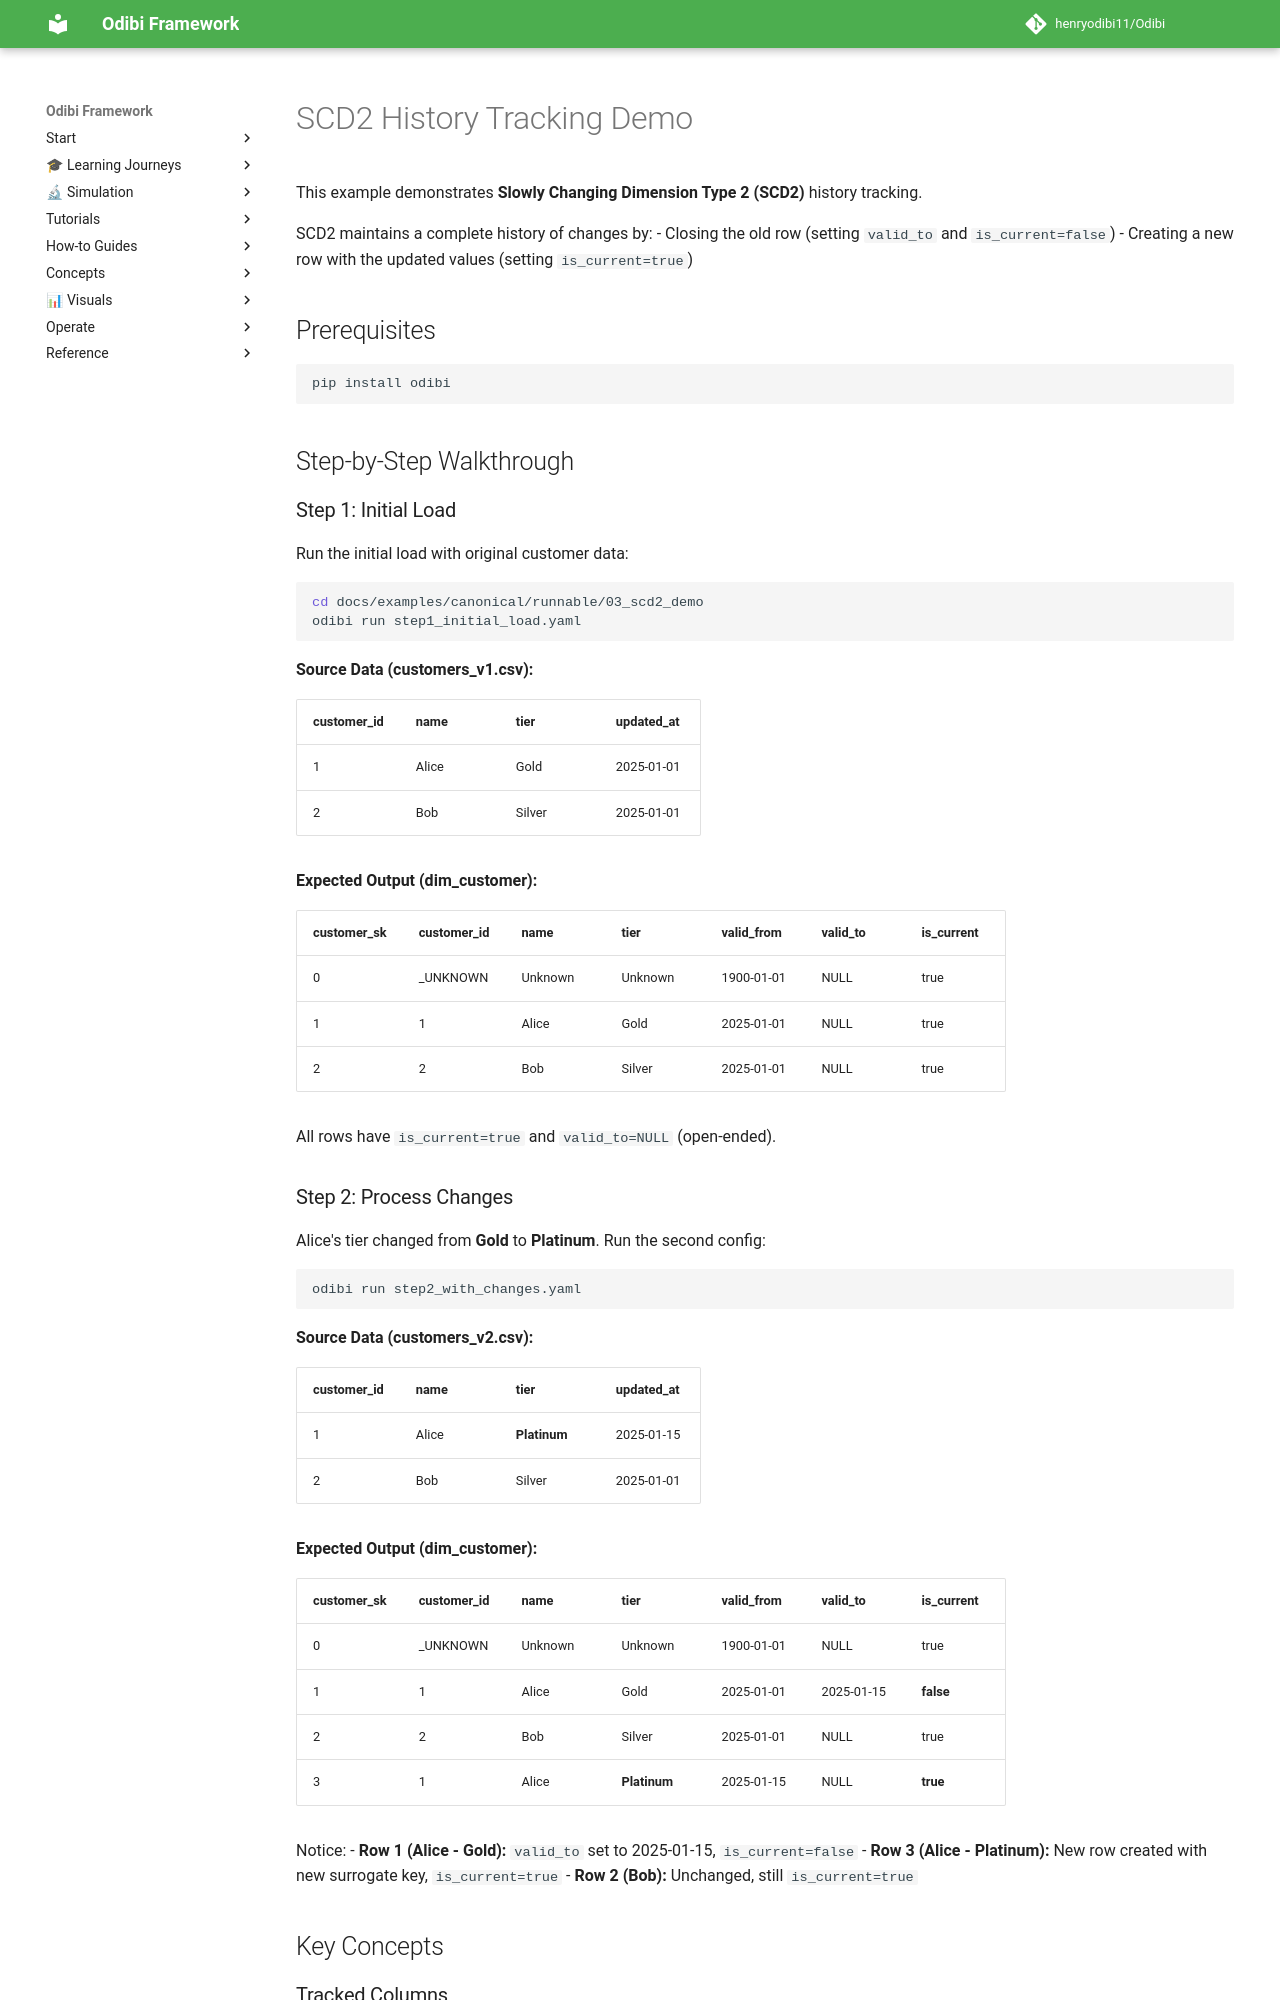

repository: henryodibi11/Odibi · page: examples/canonical/runnable/03_scd2_demo/index.html · generator: mkdocs

# SCD2 History Tracking Demo

This example demonstrates **Slowly Changing Dimension Type 2 (SCD2)** history tracking.

SCD2 maintains a complete history of changes by:
- Closing the old row (setting `valid_to` and `is_current=false`)
- Creating a new row with the updated values (setting `is_current=true`)

## Prerequisites

```bash
pip install odibi
```

## Step-by-Step Walkthrough

### Step 1: Initial Load

Run the initial load with original customer data:

```bash
cd docs/examples/canonical/runnable/03_scd2_demo
odibi run step1_initial_load.yaml
```

**Source Data (customers_v1.csv):**

| customer_id | name  | tier   | updated_at |
|-------------|-------|--------|------------|
| 1           | Alice | Gold   | 2025-01-01 |
| 2           | Bob   | Silver | 2025-01-01 |

**Expected Output (dim_customer):**

| customer_sk | customer_id | name    | tier    | valid_from | valid_to | is_current |
|-------------|-------------|---------|---------|------------|----------|------------|
| 0           | _UNKNOWN    | Unknown | Unknown | 1900-01-01 | NULL     | true       |
| 1           | 1           | Alice   | Gold    | 2025-01-01 | NULL     | true       |
| 2           | 2           | Bob     | Silver  | 2025-01-01 | NULL     | true       |

All rows have `is_current=true` and `valid_to=NULL` (open-ended).
